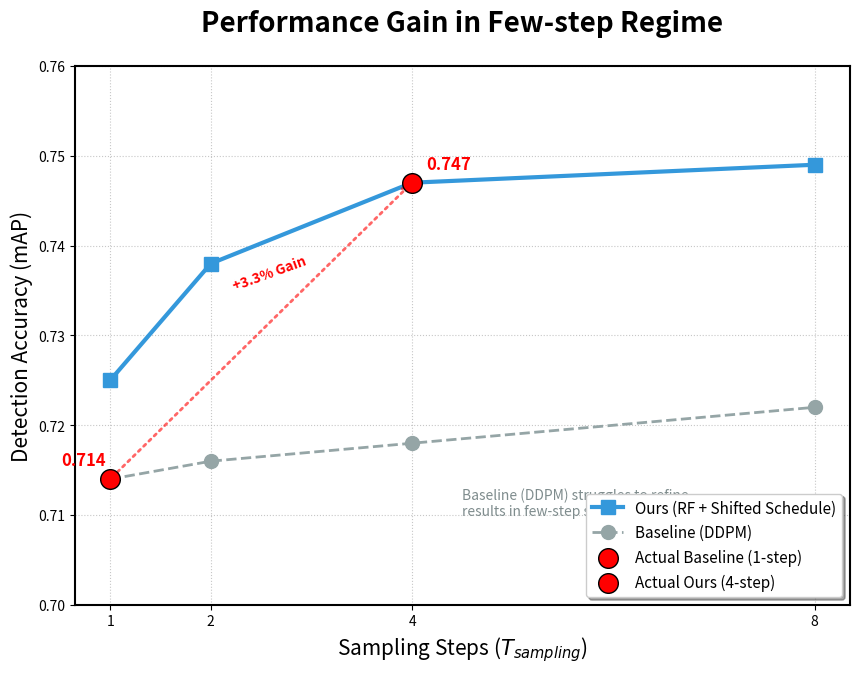

Write the Python code that produced this figure. (Note: this script raises an exception after producing the figure.)
import matplotlib.pyplot as plt


def plot_steps_map_updated():
    # 设置基础风格
    plt.rcParams["axes.linewidth"] = 1.5
    plt.rcParams["font.family"] = "sans-serif"

    # 实验步数
    steps = [1, 2, 4, 8]

    # --- 真实与推导数据 ---
    # Baseline (DDPM): 1步真实值为 0.714
    # 在极简采样下，DDPM 增加步数收益极低 (模拟趋势)
    map_baseline = [0.714, 0.716, 0.718, 0.722]

    # Our Method (RF-Shifted): 4步真实值为 0.747
    # RF 能够有效利用步数进行精细化回归 (模拟趋势)
    map_ours = [0.725, 0.738, 0.747, 0.749]

    plt.figure(figsize=(10, 7))

    # 绘制曲线
    plt.plot(
        steps,
        map_ours,
        marker="s",
        markersize=10,
        color="#3498db",
        lw=3,
        label="Ours (RF + Shifted Schedule)",
        zorder=3,
    )
    plt.plot(
        steps,
        map_baseline,
        marker="o",
        markersize=10,
        color="#95a5a6",
        lw=2,
        linestyle="--",
        label="Baseline (DDPM)",
        zorder=2,
    )

    # --- 高亮真实对比点 ---
    # Baseline @ 1-step
    plt.scatter(
        1,
        0.714,
        color="red",
        s=200,
        edgecolors="black",
        zorder=5,
        label="Actual Baseline (1-step)",
    )
    plt.annotate(
        "0.714",
        (1, 0.714),
        xytext=(-35, 10),
        textcoords="offset points",
        fontweight="bold",
        color="red",
        fontsize=12,
    )

    # Ours @ 4-step
    plt.scatter(
        4,
        0.747,
        color="red",
        s=200,
        edgecolors="black",
        zorder=5,
        label="Actual Ours (4-step)",
    )
    plt.annotate(
        "0.747",
        (4, 0.747),
        xytext=(10, 10),
        textcoords="offset points",
        fontweight="bold",
        color="red",
        fontsize=12,
    )

    # 绘制对比箭头
    plt.annotate(
        "",
        xy=(4, 0.747),
        xytext=(1, 0.714),
        arrowprops=dict(arrowstyle="->", color="red", lw=2, linestyle=":", alpha=0.6),
    )
    plt.text(2.2, 0.735, "+3.3% Gain", color="red", fontweight="bold", rotation=20)

    plt.title(
        "Performance Gain in Few-step Regime", fontsize=20, fontweight="bold", pad=25
    )
    plt.xlabel("Sampling Steps ($T_{sampling}$)", fontsize=15)
    plt.ylabel("Detection Accuracy (mAP)", fontsize=15)
    plt.xticks(steps)
    plt.ylim(0.70, 0.76)  # 聚焦在关键区间
    plt.grid(True, linestyle=":", alpha=0.7)

    # 调整 Legend，放置在右下角
    plt.legend(loc="lower right", fontsize=11, frameon=True, shadow=True)

    # 添加注释
    plt.text(
        4.5,
        0.71,
        "Baseline (DDPM) struggles to refine\nresults in few-step sampling.",
        fontsize=10,
        color="#7f8c8d",
        style="italic",
    )

    plt.savefig(
        "/home/linkst/workplace/chromo/chromosome-kd/projects/LDMDet/scripts/vis_paper/map_vs_steps.png",
        dpi=300,
        bbox_inches="tight",
    )
    print("Updated mAP vs Steps plot saved successfully.")


if __name__ == "__main__":
    plot_steps_map_updated()
